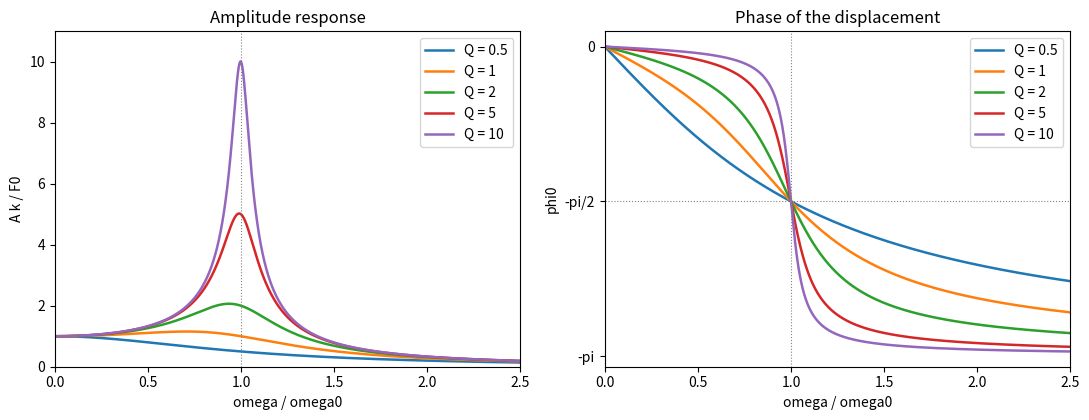

Reproduce this figure in Python.
"""Steady-state amplitude and phase of a driven damped oscillator."""

import numpy as np
import matplotlib.pyplot as plt

r = np.linspace(0.0, 2.5, 2000)  # omega / omega0
fig, (ax1, ax2) = plt.subplots(1, 2, figsize=(11, 4.3))
for Q in [0.5, 1, 2, 5, 10]:
    # with beta / omega0 = 1 / (2 Q): A k / F0 = 1 / sqrt((1 - r^2)^2 + (r / Q)^2)
    denom = (1 - r**2) + 1j * r / Q
    amp = 1 / np.abs(denom)
    phase = -np.angle(denom)  # displacement lags the force, between -pi and 0
    ax1.plot(r, amp, lw=1.8, label=f"Q = {Q}")
    ax2.plot(r, phase, lw=1.8, label=f"Q = {Q}")
ax1.axvline(1, color="0.5", lw=0.8, ls=":")
ax1.set_xlabel("omega / omega0")
ax1.set_ylabel("A k / F0")
ax1.set_ylim(0, 11)
ax1.set_xlim(0, 2.5)
ax1.legend()
ax1.set_title("Amplitude response")

ax2.axvline(1, color="0.5", lw=0.8, ls=":")
ax2.axhline(-np.pi / 2, color="0.5", lw=0.8, ls=":")
ax2.set_yticks([0, -np.pi / 2, -np.pi])
ax2.set_yticklabels(["0", "-pi/2", "-pi"])
ax2.set_xlabel("omega / omega0")
ax2.set_ylabel("phi0")
ax2.set_xlim(0, 2.5)
ax2.legend(loc="upper right")
ax2.set_title("Phase of the displacement")
fig.tight_layout()
